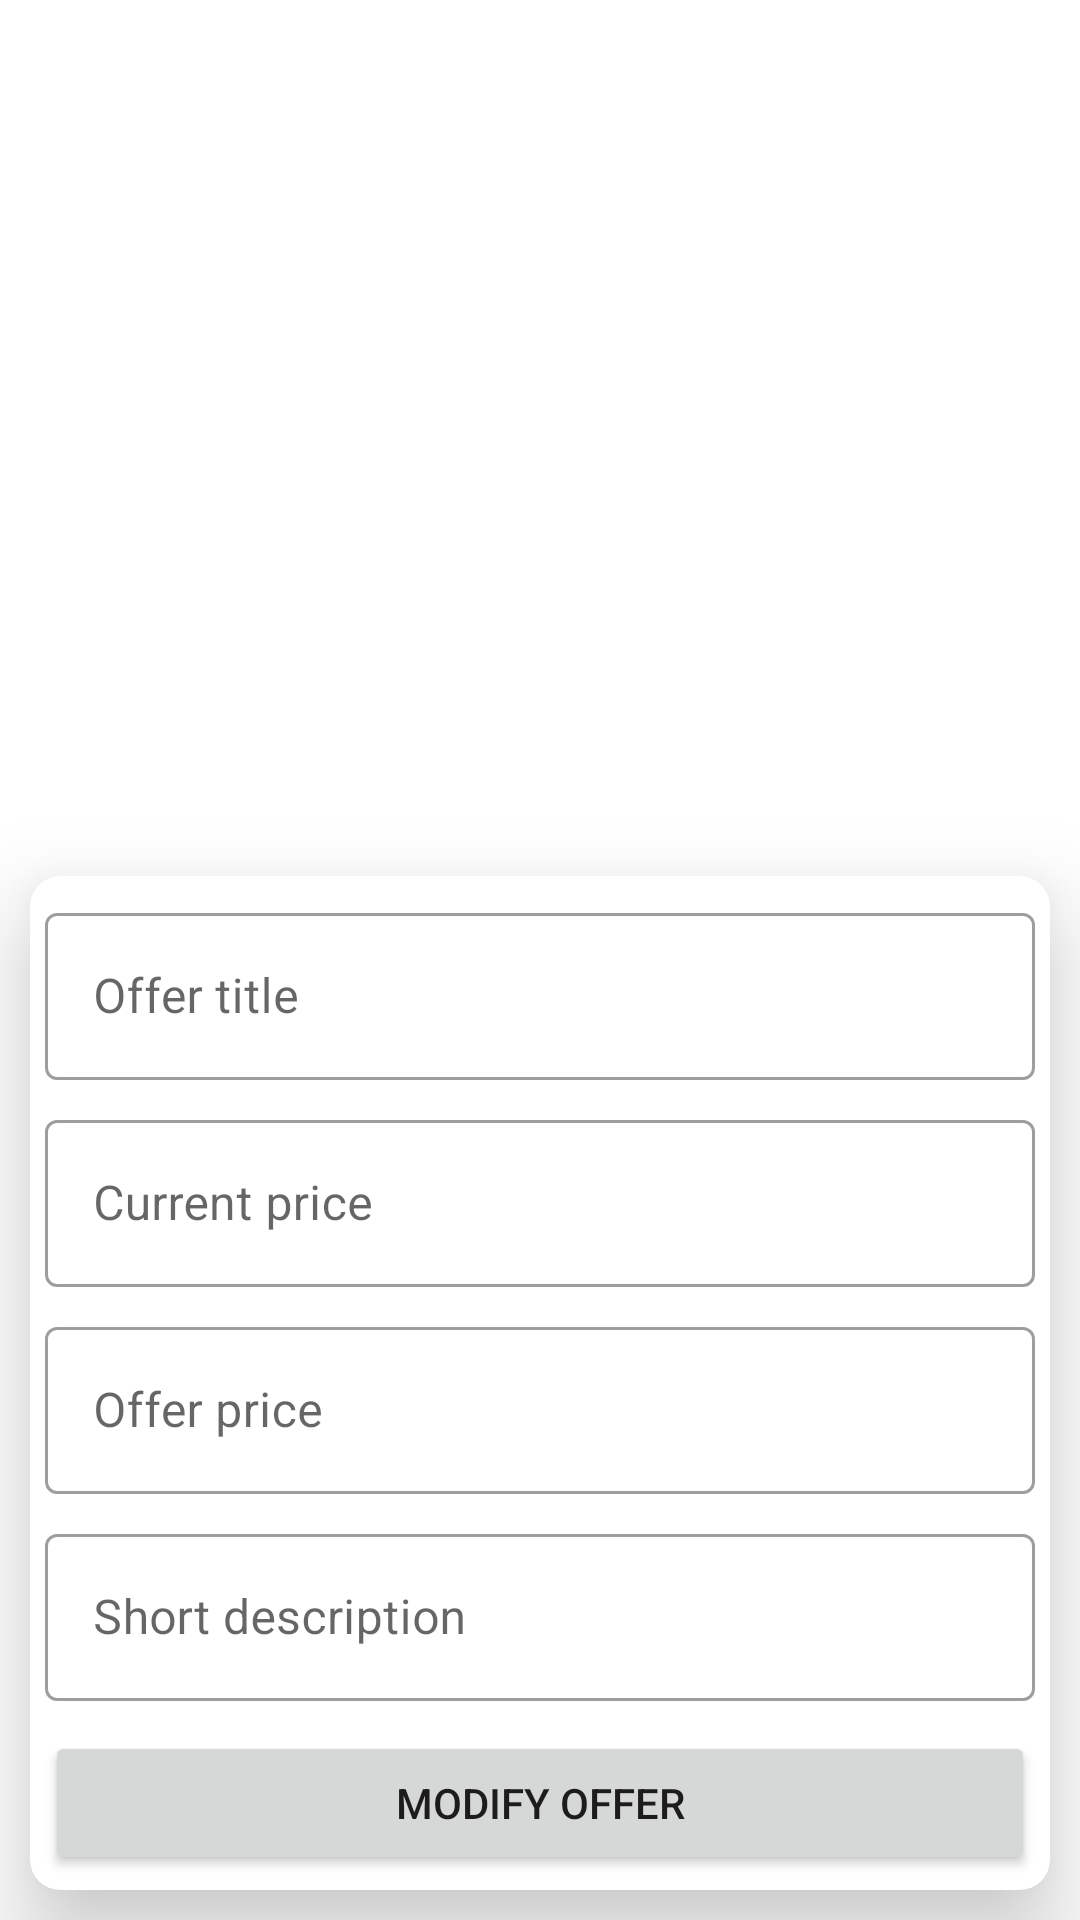

Here is an Android app screen rendered from its layout file. Give the layout XML and the strings, colors and styles it references.
<!-- AndroidManifest.xml: application theme Theme.ITService -->
<!-- res/layout/activity_offer_modify.xml -->
<?xml version="1.0" encoding="utf-8"?>
<androidx.constraintlayout.widget.ConstraintLayout xmlns:android="http://schemas.android.com/apk/res/android"
    xmlns:app="http://schemas.android.com/apk/res-auto"
    xmlns:tools="http://schemas.android.com/tools"
    android:layout_width="match_parent"
    android:layout_height="match_parent"
    tools:context=".admin.offer_modify.OfferModifyActivity">

    <androidx.recyclerview.widget.RecyclerView
        android:id="@+id/rv_offerList_items"
        android:layout_width="match_parent"
        android:layout_height="250dp"
        android:layout_margin="8dp"
        app:layout_constraintTop_toTopOf="parent" />




    <androidx.cardview.widget.CardView
        android:id="@+id/lly_bottom_container_offer"
        android:layout_width="match_parent"
        android:layout_height="0dp"
        android:layout_margin="10dp"
        android:elevation="10dp"
        android:visibility="visible"
        app:cardCornerRadius="10dp"
        app:cardElevation="20dp"
        app:layout_constraintBottom_toBottomOf="parent"
        tools:layout_editor_absoluteX="10dp">

        <LinearLayout
            android:layout_width="match_parent"
            android:layout_height="match_parent"
            android:layout_margin="5dp"
            android:orientation="vertical"
            android:visibility="visible">

            <ImageView
                android:id="@+id/iv_cross_offer_modify"
                android:layout_width="30dp"
                android:layout_height="30dp"
                android:layout_gravity="right"
                android:visibility="gone"
                android:src="@drawable/ic_round_close_24_red"
                app:layout_constraintTop_toTopOf="@id/lly_bottom_container" />

            <com.google.android.material.textfield.TextInputLayout
                android:id="@+id/et_offer_title_holder_offer"
                style="@style/Widget.MaterialComponents.TextInputLayout.OutlinedBox"
                android:layout_width="match_parent"
                android:layout_height="wrap_content"
                android:layout_marginTop="2dp"
                app:layout_constraintBottom_toBottomOf="parent"
                app:layout_constraintTop_toTopOf="parent"
                app:layout_constraintVertical_bias="0.45">

                <com.google.android.material.textfield.TextInputEditText
                    android:id="@+id/et_offer_title_offer"
                    android:layout_width="match_parent"
                    android:layout_height="wrap_content"
                    android:hint="Offer title"
                    android:inputType="textEmailAddress"
                    android:maxLength="15"
                    android:maxLines="1" />

            </com.google.android.material.textfield.TextInputLayout>

            <com.google.android.material.textfield.TextInputLayout
                android:id="@+id/et_offer_current_price_holder_offer"
                style="@style/Widget.MaterialComponents.TextInputLayout.OutlinedBox"
                android:layout_width="match_parent"
                android:layout_height="wrap_content"
                android:layout_marginTop="8dp"
                app:layout_constraintBottom_toBottomOf="parent"
                app:layout_constraintTop_toTopOf="parent"
                app:layout_constraintVertical_bias="0.45">

                <com.google.android.material.textfield.TextInputEditText
                    android:id="@+id/et_offer_current_price_offer"
                    android:layout_width="match_parent"
                    android:layout_height="wrap_content"
                    android:hint="Current price"
                    android:inputType="number"
                    android:maxLength="10"
                    android:maxLines="1" />

            </com.google.android.material.textfield.TextInputLayout>

            <com.google.android.material.textfield.TextInputLayout
                android:id="@+id/et_offer_price_holder_offer"
                style="@style/Widget.MaterialComponents.TextInputLayout.OutlinedBox"
                android:layout_width="match_parent"
                android:layout_height="wrap_content"
                android:layout_marginTop="8dp"
                app:layout_constraintBottom_toBottomOf="parent"
                app:layout_constraintTop_toTopOf="parent"
                app:layout_constraintVertical_bias="0.45">

                <com.google.android.material.textfield.TextInputEditText
                    android:id="@+id/et_offer_price_offer"
                    android:layout_width="match_parent"
                    android:layout_height="wrap_content"
                    android:hint="Offer price"
                    android:inputType="number"
                    android:maxLength="10"
                    android:maxLines="1" />

            </com.google.android.material.textfield.TextInputLayout>

            <com.google.android.material.textfield.TextInputLayout
                android:id="@+id/et_offer_description_holder_offer"
                style="@style/Widget.MaterialComponents.TextInputLayout.OutlinedBox"
                android:layout_width="match_parent"
                android:layout_height="wrap_content"
                android:layout_marginTop="8dp"
                app:layout_constraintBottom_toBottomOf="parent"
                app:layout_constraintTop_toTopOf="parent"
                app:layout_constraintVertical_bias="0.45">

                <com.google.android.material.textfield.TextInputEditText
                    android:id="@+id/et_offer_description_offer"
                    android:layout_width="match_parent"
                    android:layout_height="wrap_content"
                    android:hint="Short description"
                    android:inputType="textPersonName"
                    android:maxLength="100"
                    android:maxLines="2" />

            </com.google.android.material.textfield.TextInputLayout>

            <Button
                android:id="@+id/btn_add_offer_offer"
                android:layout_width="match_parent"
                android:layout_height="wrap_content"
                android:layout_marginTop="10dp"
                android:text="Modify OFFER" />
        </LinearLayout>
    </androidx.cardview.widget.CardView>

    <ProgressBar
        android:id="@+id/pg_bar"
        android:indeterminate="true"
        android:layout_width="wrap_content"
        android:layout_height="wrap_content"
        app:layout_constraintTop_toTopOf="parent"
        app:layout_constraintLeft_toLeftOf="parent"
        app:layout_constraintRight_toRightOf="parent"
        app:layout_constraintBottom_toBottomOf="parent"
        android:visibility="gone"
        android:elevation="20dp"/>
    
</androidx.constraintlayout.widget.ConstraintLayout>
<!-- resources referenced by this layout -->
<resources>
  <!-- drawable ic_round_close_24_red (drawable) -->
  <vector android:height="24dp" android:tint="#FA0B0B"
      android:viewportHeight="24" android:viewportWidth="24"
      android:width="24dp" xmlns:android="http://schemas.android.com/apk/res/android">
      <path android:fillColor="@android:color/white" android:pathData="M18.3,5.71c-0.39,-0.39 -1.02,-0.39 -1.41,0L12,10.59 7.11,5.7c-0.39,-0.39 -1.02,-0.39 -1.41,0 -0.39,0.39 -0.39,1.02 0,1.41L10.59,12 5.7,16.89c-0.39,0.39 -0.39,1.02 0,1.41 0.39,0.39 1.02,0.39 1.41,0L12,13.41l4.89,4.89c0.39,0.39 1.02,0.39 1.41,0 0.39,-0.39 0.39,-1.02 0,-1.41L13.41,12l4.89,-4.89c0.38,-0.38 0.38,-1.02 0,-1.4z"/>
  </vector>
  <style name="Theme.ITService" parent="Theme.MaterialComponents.DayNight.DarkActionBar">
          
          <item name="colorPrimary">@color/teal_200</item>
          <item name="colorPrimaryVariant">@color/teal_700</item>
          <item name="colorOnPrimary">@color/white</item>
          
          <item name="colorSecondary">@color/teal_200</item>
          <item name="colorSecondaryVariant">@color/teal_700</item>
          <item name="colorOnSecondary">@color/black</item>
          
          <item name="android:statusBarColor">?attr/colorPrimaryVariant</item>
          
      </style>
  <color name="teal_200">#2A48EC</color>
  <color name="teal_700">#051EA6</color>
  <color name="white">#FFFFFFFF</color>
  <color name="black">#FF000000</color>
</resources>
